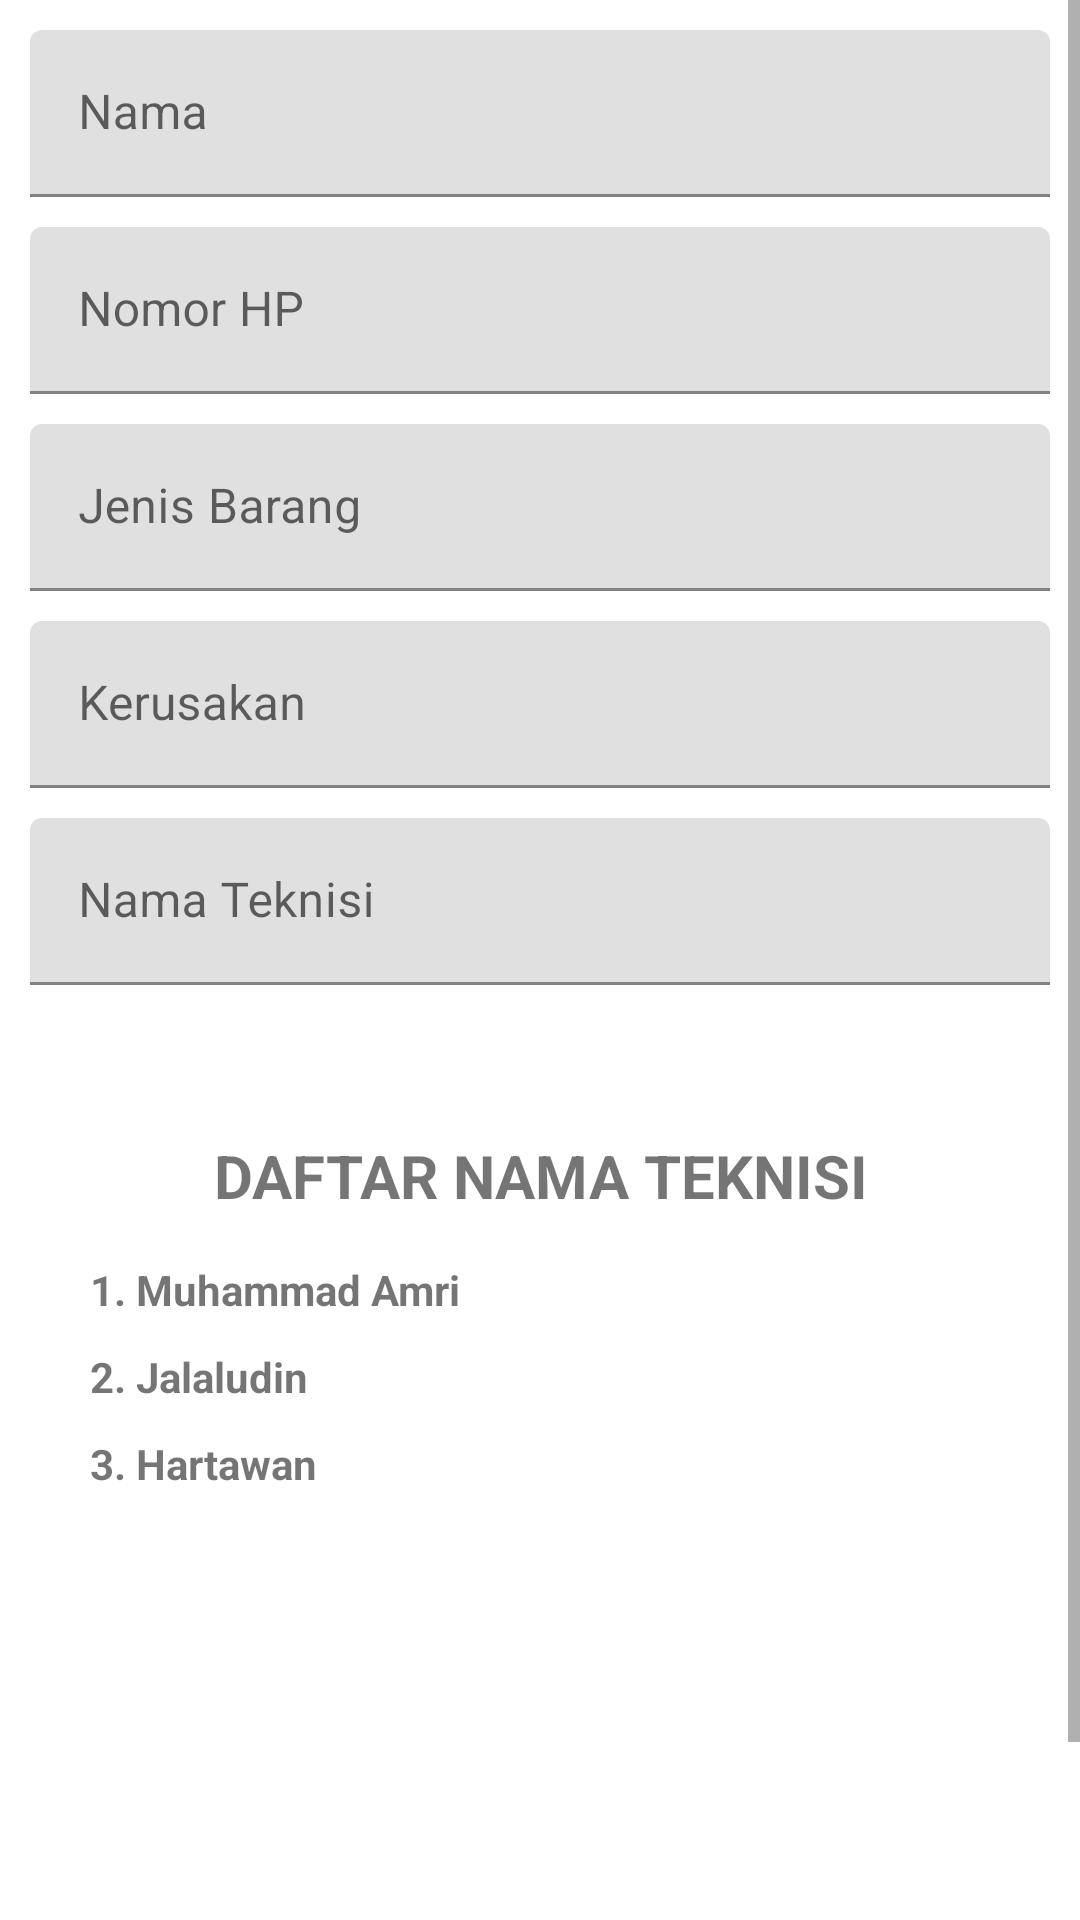

Android layout source for this screen:
<!-- AndroidManifest.xml: application theme Theme.NotaService -->
<!-- res/layout/activity_tambah.xml -->
<?xml version="1.0" encoding="utf-8"?>
<ScrollView xmlns:android="http://schemas.android.com/apk/res/android"
    xmlns:app="http://schemas.android.com/apk/res-auto"
    xmlns:tools="http://schemas.android.com/tools"
    android:layout_width="match_parent"
    android:layout_height="match_parent"
    tools:context=".TambahActivity">

    <LinearLayout
        android:layout_width="match_parent"
        android:layout_height="wrap_content"
        android:padding="10dp"
        android:orientation="vertical">
        <com.google.android.material.textfield.TextInputLayout
            android:layout_width="match_parent"
            android:layout_height="wrap_content"
            android:layout_marginBottom="10dp">
            <EditText
                android:id="@+id/name"
                android:layout_width="match_parent"
                android:layout_height="wrap_content"
                android:inputType="text"
                android:hint="Nama"
                android:autofillHints="" />
        </com.google.android.material.textfield.TextInputLayout>
        <com.google.android.material.textfield.TextInputLayout
            android:layout_width="match_parent"
            android:layout_height="wrap_content"
            android:layout_marginBottom="10dp">
            <EditText
                android:id="@+id/no_hp"
                android:layout_width="match_parent"
                android:layout_height="wrap_content"
                android:inputType="number"
                android:hint="Nomor HP"
                android:autofillHints=""/>
        </com.google.android.material.textfield.TextInputLayout>
        <com.google.android.material.textfield.TextInputLayout
            android:layout_width="match_parent"
            android:layout_height="wrap_content"
            android:layout_marginBottom="10dp">
            <EditText
                android:id="@+id/jenis_barang"
                android:layout_width="match_parent"
                android:layout_height="wrap_content"
                android:inputType="text"
                android:hint="Jenis Barang"
                android:autofillHints=""/>
        </com.google.android.material.textfield.TextInputLayout>
        <com.google.android.material.textfield.TextInputLayout
            android:layout_width="match_parent"
            android:layout_height="wrap_content"
            android:layout_marginBottom="10dp">
            <EditText
                android:id="@+id/kerusakan"
                android:layout_width="match_parent"
                android:layout_height="wrap_content"
                android:inputType="text"
                android:hint="Kerusakan"
                android:autofillHints=""/>
        </com.google.android.material.textfield.TextInputLayout>
        <com.google.android.material.textfield.TextInputLayout
            android:layout_width="match_parent"
            android:layout_height="wrap_content"
            android:layout_marginBottom="50dp">
            <EditText
                android:id="@+id/teknisi"
                android:layout_width="match_parent"
                android:layout_height="wrap_content"
                android:inputType="text"
                android:hint="Nama Teknisi"
                android:autofillHints=""/>
        </com.google.android.material.textfield.TextInputLayout>
        <TextView
            android:paddingBottom="15dp"
            android:textSize="20dp"
            android:gravity="center"
            android:layout_width="match_parent"
            android:layout_height="wrap_content"
            android:text="DAFTAR NAMA TEKNISI"
            android:textStyle="bold"/>
        <TextView
            android:paddingBottom="10dp"
            android:textStyle="bold"
            android:layout_width="match_parent"
            android:layout_height="wrap_content"
            android:text="1. Muhammad Amri"
            android:paddingLeft="20dp"/>
        <TextView
            android:paddingBottom="10dp"
            android:textStyle="bold"
            android:layout_width="match_parent"
            android:layout_height="wrap_content"
            android:text="2. Jalaludin"
            android:paddingLeft="20dp"/>
        <TextView
            android:textStyle="bold"
            android:paddingBottom="150dp"
            android:layout_width="match_parent"
            android:layout_height="wrap_content"
            android:text="3. Hartawan"
            android:paddingLeft="20dp"/>
        <Button
            android:id="@+id/btn_save"
            android:textStyle="bold"
            android:textSize="15dp"
            android:layout_width="match_parent"
            android:layout_height="wrap_content"
            android:text="Simpan"/>
    </LinearLayout>
</ScrollView>
<!-- resources referenced by this layout -->
<resources>
  <style name="Theme.NotaService" parent="Theme.MaterialComponents.DayNight.DarkActionBar">
          
          <item name="colorPrimary">@color/purple_500</item>
          <item name="colorPrimaryVariant">@color/purple_700</item>
          <item name="colorOnPrimary">@color/white</item>
          
          <item name="colorSecondary">@color/teal_200</item>
          <item name="colorSecondaryVariant">@color/teal_700</item>
          <item name="colorOnSecondary">@color/black</item>
          
          <item name="android:statusBarColor" tools:targetApi="l">?attr/colorPrimaryVariant</item>
          
      </style>
  <!-- not gathered from this repository: default colours our renderer supplied (Android Studio template values) -->
  <color name="purple_500">#FF6200EE</color>
  <color name="purple_700">#FF3700B3</color>
  <color name="teal_200">#FF03DAC5</color>
  <color name="teal_700">#FF018786</color>
  <color name="black">#FF000000</color>
  <color name="white">#FFFFFFFF</color>
</resources>
